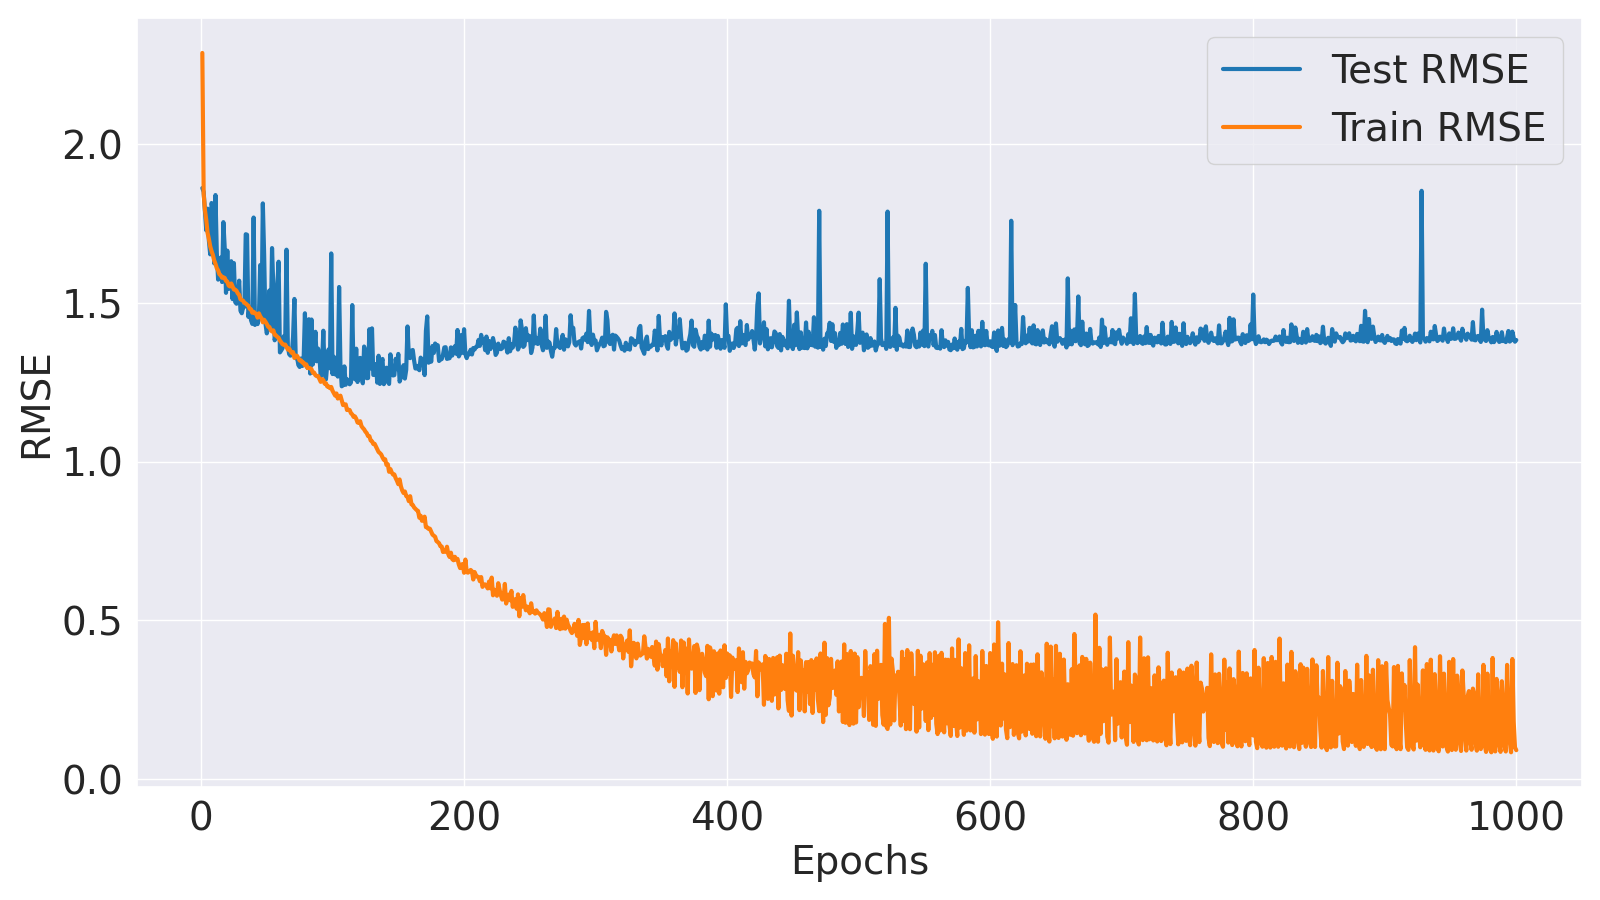

Source data for this figure (header and first rows):
Epoch, Train MSE, Train RMSE, Test MSE, Test RMSE
1, 5.233, 2.288, 3.468, 1.862
2, 3.403, 1.845, 3.421, 1.85
3, 3.213, 1.792, 3.193, 1.787
4, 3.101, 1.761, 2.989, 1.729
5, 2.96, 1.721, 3.23, 1.797
6, 2.896, 1.702, 2.877, 1.696
7, 2.817, 1.678, 2.733, 1.653
8, 2.768, 1.664, 3.294, 1.815
9, 2.728, 1.652, 3.241, 1.8
10, 2.671, 1.634, 2.641, 1.625
11, 2.636, 1.623, 3.386, 1.84
12, 2.591, 1.61, 2.749, 1.658
13, 2.569, 1.603, 2.476, 1.574
14, 2.529, 1.59, 2.591, 1.61
15, 2.519, 1.587, 2.7, 1.643
16, 2.495, 1.579, 2.452, 1.566
17, 2.499, 1.581, 3.079, 1.755
18, 2.493, 1.579, 2.807, 1.675
19, 2.463, 1.569, 2.347, 1.532
20, 2.456, 1.567, 2.772, 1.665
21, 2.418, 1.555, 2.384, 1.544
22, 2.409, 1.552, 2.635, 1.623
23, 2.438, 1.561, 2.662, 1.632
24, 2.408, 1.552, 2.287, 1.512
25, 2.379, 1.543, 2.643, 1.626
26, 2.377, 1.542, 2.258, 1.503
27, 2.366, 1.538, 2.243, 1.498
28, 2.341, 1.53, 2.283, 1.511
29, 2.329, 1.526, 2.466, 1.57
30, 2.285, 1.512, 2.178, 1.476
31, 2.279, 1.51, 2.154, 1.468
32, 2.271, 1.507, 2.208, 1.486
33, 2.251, 1.5, 2.213, 1.488
34, 2.245, 1.498, 2.947, 1.717
35, 2.233, 1.494, 2.942, 1.715
36, 2.224, 1.491, 2.121, 1.456
37, 2.195, 1.482, 2.21, 1.486
38, 2.19, 1.48, 2.091, 1.446
39, 2.159, 1.469, 2.057, 1.434
40, 2.167, 1.472, 3.13, 1.769
41, 2.156, 1.468, 2.047, 1.431
42, 2.148, 1.466, 2.136, 1.462
43, 2.114, 1.454, 2.055, 1.434
44, 2.153, 1.467, 2.111, 1.453
45, 2.126, 1.458, 2.622, 1.619
46, 2.108, 1.452, 2.11, 1.453
47, 2.071, 1.439, 3.29, 1.814
48, 2.094, 1.447, 2.727, 1.652
49, 2.077, 1.441, 2.061, 1.436
50, 2.056, 1.434, 1.972, 1.404
51, 2.032, 1.426, 2.016, 1.42
52, 2.029, 1.424, 2.37, 1.539
53, 2.001, 1.415, 2.008, 1.417
54, 1.989, 1.41, 2.799, 1.673
55, 1.999, 1.414, 2.393, 1.547
56, 1.96, 1.4, 1.911, 1.383
57, 1.953, 1.398, 1.968, 1.403
58, 1.942, 1.393, 2.421, 1.556
59, 1.933, 1.39, 2.657, 1.63
60, 1.909, 1.382, 1.807, 1.344
... 940 more rows
